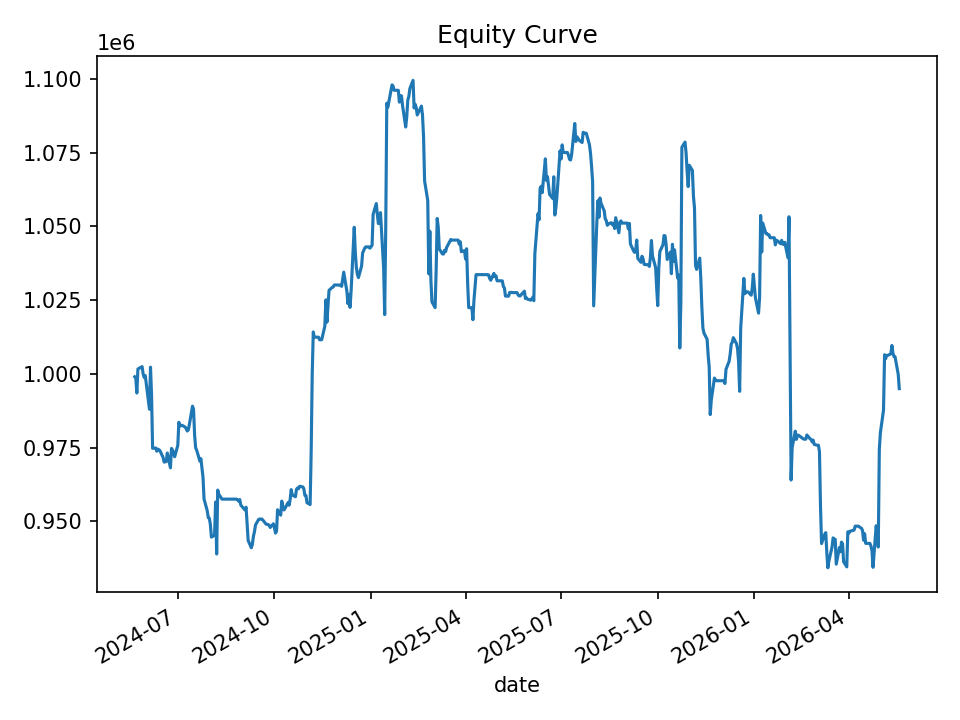

The data file committed next to this chart (first rows):
date, equity, cash_realized, open_positions, gross_exposure, exposure_pct
2024-05-21, 999002, 999002, 0, 0.0, 0.0
2024-05-22, 998687, 997508, 1, 49948, 0.05001
2024-05-23, 993471, 995247, 3, 149085, 0.1501
2024-05-24, 1001626, 992653, 6, 298879, 0.2984
2024-05-28, 1002445, 994574, 3, 149714, 0.1493
2024-05-29, 999958, 999958, 0, 0.0, 0.0
2024-05-30, 998765, 999082, 1, 49959, 0.05002
2024-05-31, 999411, 997842, 2, 99977, 0.1
2024-06-03, 991049, 992882, 4, 199355, 0.2012
2024-06-04, 987995, 988444, 3, 149148, 0.151
2024-06-05, 1002263, 985910, 14, 696048, 0.6945
2024-06-06, 992856, 983217, 13, 646276, 0.6509
2024-06-07, 974755, 971702, 7, 348238, 0.3573
2024-06-10, 974856, 975244, 1, 49552, 0.05083
2024-06-11, 973766, 973766, 0, 0.0, 0.0
2024-06-12, 974461, 973766, 1, 48675, 0.04995
2024-06-13, 974287, 973766, 1, 48675, 0.04996
2024-06-14, 973939, 973766, 1, 48675, 0.04998
2024-06-17, 971628, 971628, 0, 0.0, 0.0
2024-06-18, 970085, 970085, 0, 0.0, 0.0
2024-06-20, 970267, 968628, 4, 194142, 0.2001
2024-06-21, 973152, 966510, 5, 242763, 0.2495
2024-06-24, 968125, 963609, 8, 387831, 0.4006
2024-06-25, 974712, 966372, 9, 436949, 0.4483
2024-06-26, 974132, 965495, 8, 388243, 0.3986
2024-06-27, 973225, 969867, 5, 243355, 0.2501
2024-06-28, 971891, 971584, 1, 48575, 0.04998
2024-07-01, 975743, 970047, 3, 146094, 0.1497
2024-07-02, 983558, 969356, 3, 146363, 0.1488
2024-07-03, 982284, 969043, 3, 146363, 0.149
2024-07-05, 982549, 977177, 1, 48808, 0.04968
2024-07-08, 981945, 976535, 1, 48808, 0.04971
2024-07-09, 981374, 975793, 1, 48808, 0.04973
2024-07-10, 980608, 981177, 1, 49075, 0.05005
2024-07-11, 981022, 979873, 3, 146990, 0.1498
2024-07-12, 982804, 978191, 4, 196034, 0.1995
2024-07-15, 989034, 978527, 3, 147407, 0.149
2024-07-16, 987995, 983947, 3, 147756, 0.1496
2024-07-17, 979213, 979213, 0, 0.0, 0.0
2024-07-18, 974908, 974908, 0, 0.0, 0.0
2024-07-19, 974079, 974146, 1, 48585, 0.04988
2024-07-22, 970429, 970954, 1, 48585, 0.05007
2024-07-23, 971224, 969793, 1, 48488, 0.04992
2024-07-24, 968145, 969793, 1, 48488, 0.05008
2024-07-25, 964908, 964908, 0, 0.0, 0.0
2024-07-26, 957539, 961589, 2, 96217, 0.1005
2024-07-29, 953625, 955505, 1, 48218, 0.05056
2024-07-30, 951260, 951260, 0, 0.0, 0.0
2024-07-31, 951046, 950891, 1, 47540, 0.04999
2024-08-01, 948965, 950113, 3, 142636, 0.1503
2024-08-02, 944636, 947928, 1, 47597, 0.05039
2024-08-05, 945290, 947928, 1, 47597, 0.05035
2024-08-06, 956560, 944672, 22, 1045063, 1.093
2024-08-07, 938914, 940367, 21, 997728, 1.063
2024-08-08, 960578, 937174, 23, 1094355, 1.139
2024-08-09, 959221, 959007, 2, 95932, 0.1
2024-08-12, 957518, 957518, 0, 0.0, 0.0
2024-08-13, 957518, 957518, 0, 0.0, 0.0
2024-08-14, 957518, 957518, 0, 0.0, 0.0
2024-08-15, 957518, 957518, 0, 0.0, 0.0
... 440 more rows
